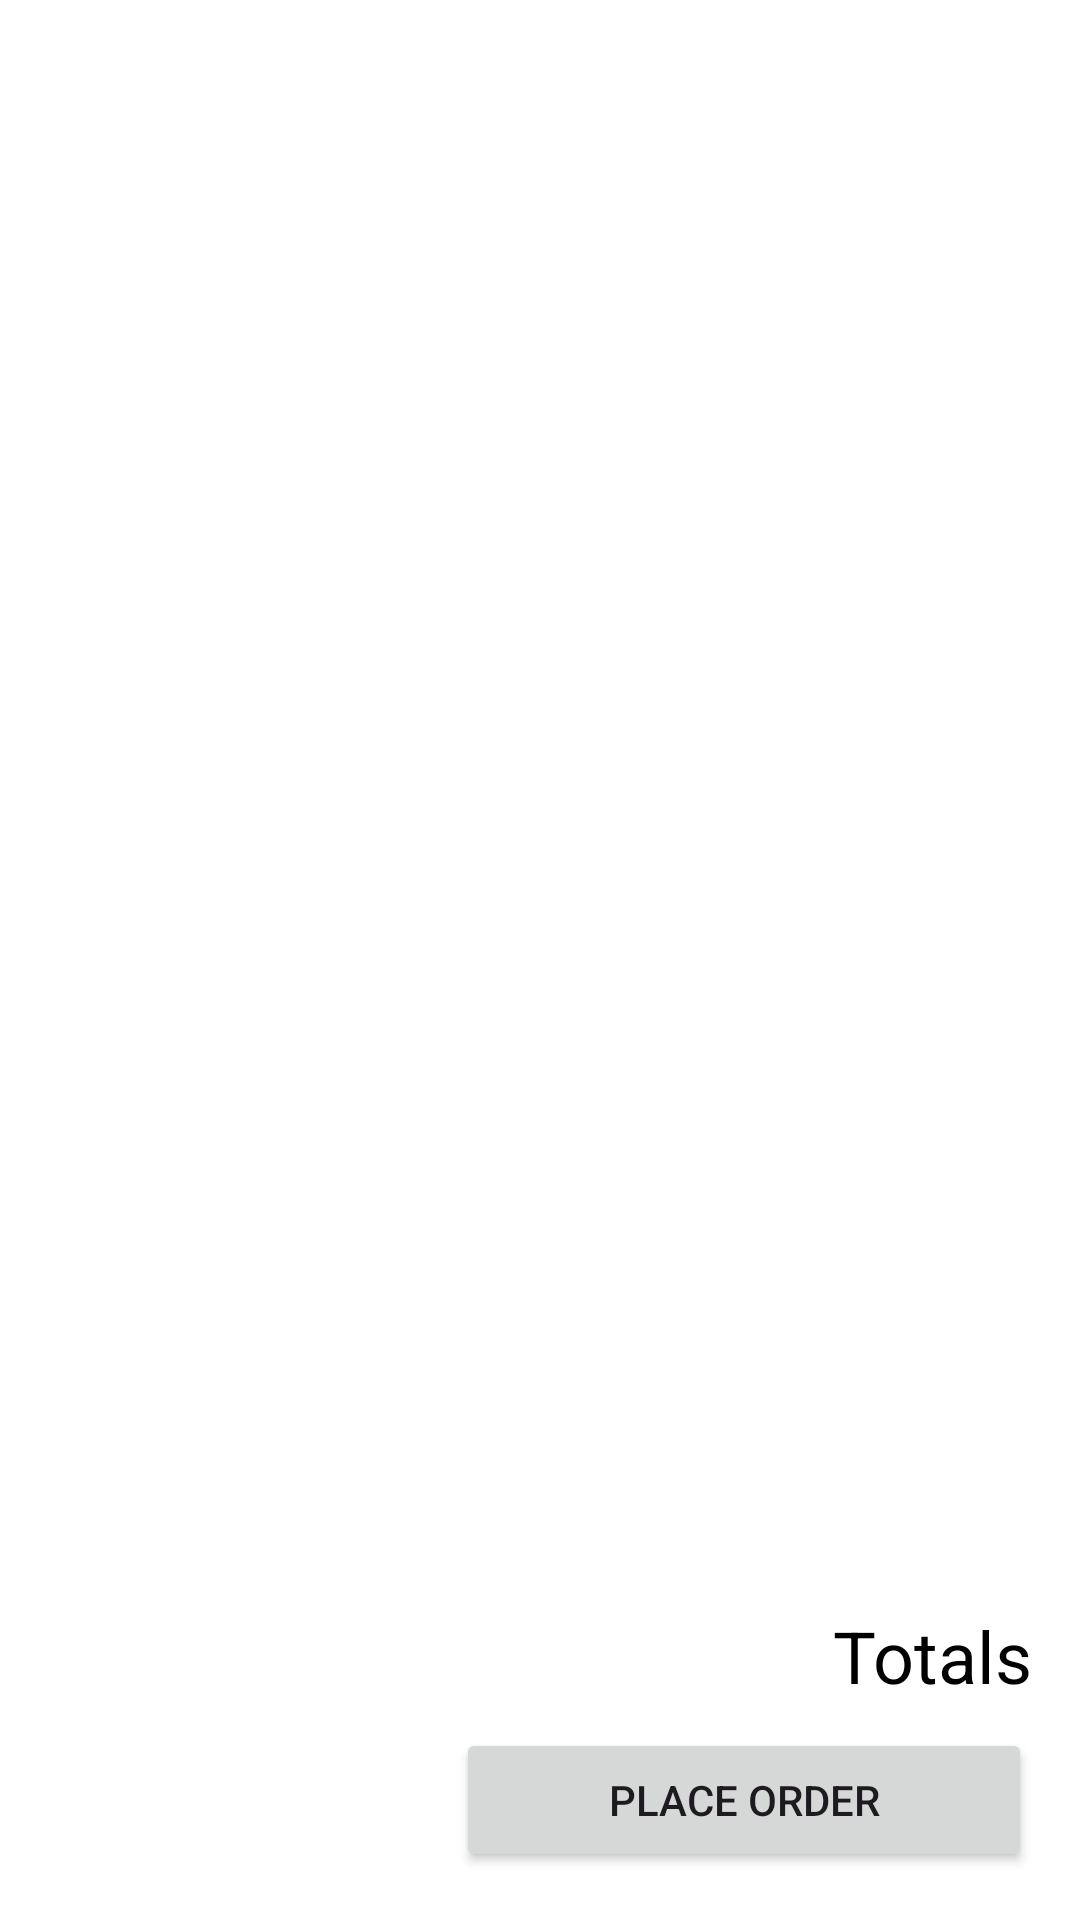

Produce the Android XML layout that renders to this screen, including the resource entries it uses.
<!-- AndroidManifest.xml: application theme Theme.B07Group7Project -->
<!-- res/layout/checkout_fragment.xml -->
<?xml version="1.0" encoding="utf-8"?>

<androidx.constraintlayout.widget.ConstraintLayout xmlns:android="http://schemas.android.com/apk/res/android"
    xmlns:app="http://schemas.android.com/apk/res-auto"
    xmlns:tools="http://schemas.android.com/tools"
    android:background="@color/background_color"
    android:layout_width="match_parent"
    android:layout_height="match_parent">

    <TextView
        android:id="@+id/OrderTotals"
        android:layout_width="wrap_content"
        android:layout_height="wrap_content"
        android:layout_marginEnd="16dp"
        android:layout_marginBottom="8dp"
        android:text="Totals"
        android:textColor="@color/text_color"
        android:textSize="24sp"
        app:layout_constraintBottom_toTopOf="@+id/PlaceOrderButton"
        app:layout_constraintEnd_toEndOf="parent" />

    <Button
        android:id="@+id/PlaceOrderButton"
        android:layout_width="192dp"
        android:layout_height="wrap_content"
        android:layout_marginEnd="16dp"
        android:layout_marginBottom="16dp"
        android:text="Place Order"
        app:layout_constraintBottom_toBottomOf="parent"
        app:layout_constraintEnd_toEndOf="parent" />

    <androidx.recyclerview.widget.RecyclerView
        android:id="@+id/Checkout_RecyclerView"
        android:layout_width="match_parent"
        android:layout_height="0dp"
        android:layout_marginBottom="8dp"
        app:layout_constraintBottom_toTopOf="@+id/OrderTotals"
        app:layout_constraintEnd_toEndOf="parent"
        app:layout_constraintStart_toStartOf="parent"
        app:layout_constraintTop_toTopOf="parent">

    </androidx.recyclerview.widget.RecyclerView>

</androidx.constraintlayout.widget.ConstraintLayout>
<!-- resources referenced by this layout -->
<resources>
  <color name="background_color">#FFFFFFFF</color>
  <color name="text_color">#FF000000</color>
  <style name="Theme.B07Group7Project" parent="Base.Theme.B07Group7Project" />
  <style name="Base.Theme.B07Group7Project" parent="Theme.Material3.DayNight.NoActionBar">
          
          
      </style>
</resources>
